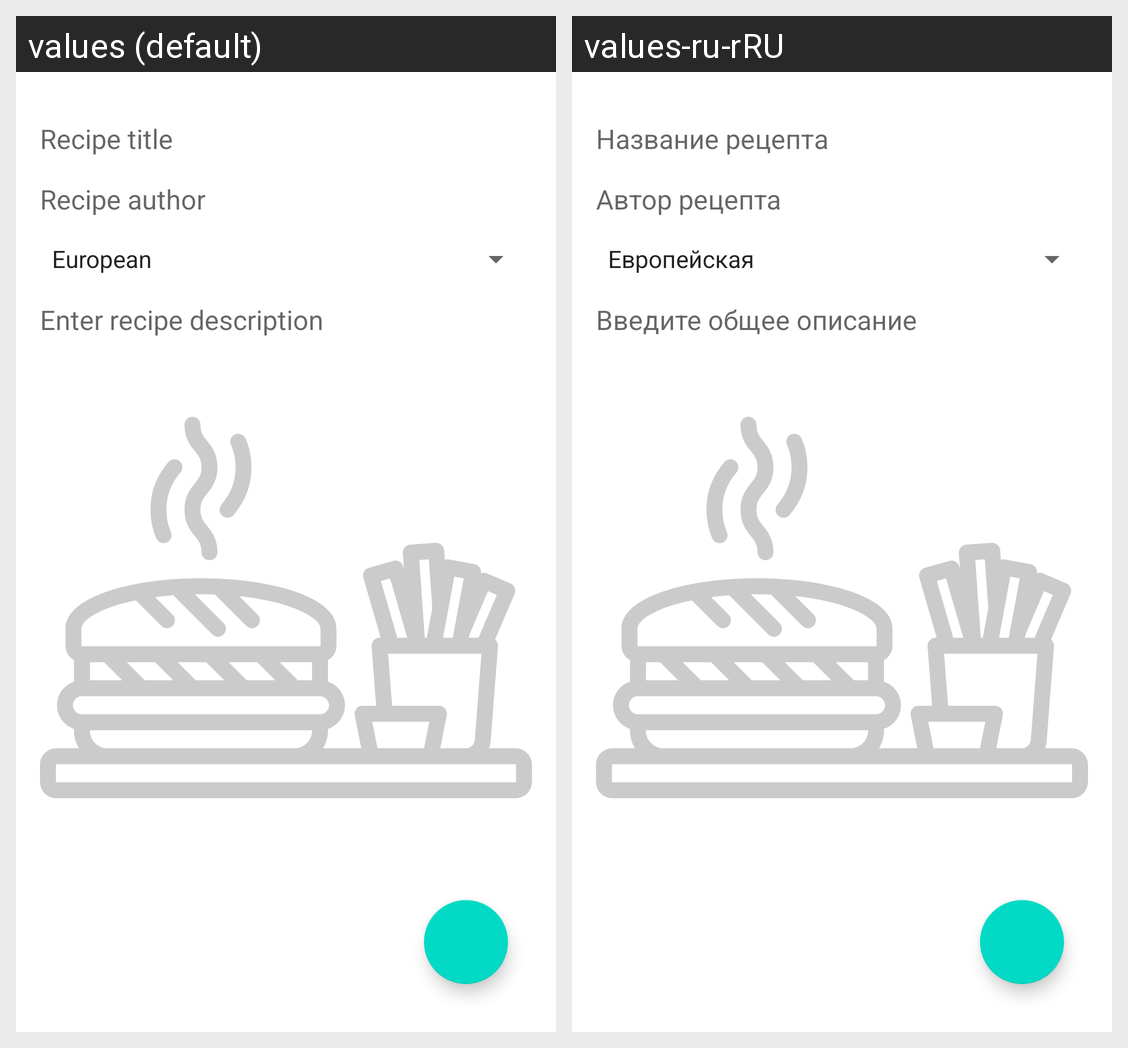

This grid shows one Android layout under two languages. Give, for every string resource on the screen, its name, the default text and each shown locale's text.
Android screen res/layout/recipe_description_create_fragment.xml rendered under 2 locales, left to right: values (default), values-ru-rRU. Device: Nexus 5 (rendered at 1080×1920; each locale shown at half size, 540×960, under a caption strip naming it); theme Theme.neRecipes.
Strings drawn on this screen, with the default value and each locale's value (text and hints the layout hard-codes, and strings that could not be matched under every locale, appear in the picture but are not listed):

recipe_title_hint
  values: Recipe title
  values-ru-rRU: Название рецепта

recipe_author_hint
  values: Recipe author
  values-ru-rRU: Автор рецепта

recipe_description_hint
  values: Enter recipe description
  values-ru-rRU: Введите общее описание
